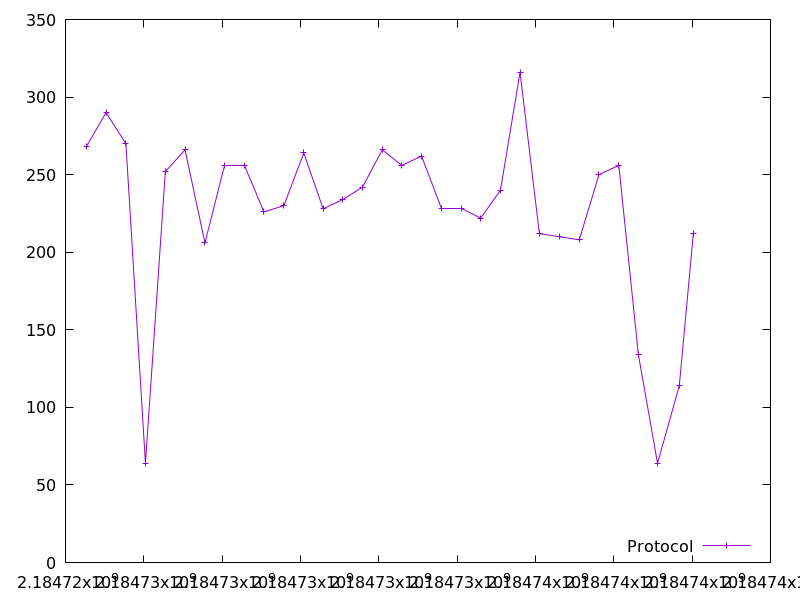

The file beside this chart, header and first rows:
2184724529.304638, 268.0
2184725035, 290.0
2184725542, 270.0
2184726042, 64.0
2184726550, 252.0
2184727053, 266.0
2184727561, 206.0
2184728066, 256.0
2184728573, 256.0
2184729066, 226.0
2184729574, 230.0
2184730085, 264.0
2184730578, 228.0
2184731082, 234.0
2184731582, 242.0
2184732089, 266.0
2184732589, 256.0
2184733091, 262.0
2184733595, 228.0
2184734099, 228.0
2184734602, 222.0
2184735106, 240.0
2184735606, 316.0
2184736101, 212.0
2184736618, 210.0
2184737118, 208.0
2184737622, 250.0
2184738127, 256.0
2184738628, 134.0
2184739117, 64.0
2184739672, 114.0
2184740032, 212.0
